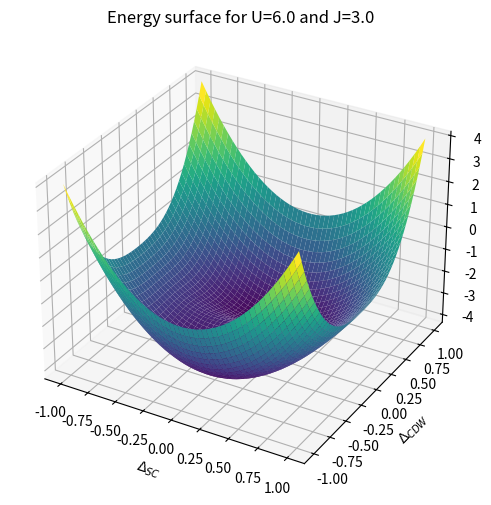

Write the Python code that produced this figure. (Note: this script raises an exception after producing the figure.)
# import numpy as np
# import matplotlib.pyplot as plt
# from scipy.optimize import minimize
# import math
# from mpl_toolkits.mplot3d import Axes3D

# def xi(kx, ky):
#     return -2*(np.cos(kx)+np.cos(ky))

# Nk = 100
# kx, ky = np.meshgrid(np.linspace(-math.pi, math.pi, Nk), np.linspace(-math.pi, math.pi, Nk))
# dk = kx[0,1]-kx[0,0]

# def energy(Delta, Alpha, U, J):
#     return -2/(Nk**2)*np.sum(np.sqrt(np.power(xi(kx,ky),2) + (U-J)**2*np.power(Delta,2) + 0.25*U**2*np.power(Alpha,2)))*dk**2 + 2*Nk**2*((U-J)*np.power(Delta,2)+U*(1+0.25*np.power(Alpha,2)))

# Delta, Alpha = np.meshgrid(np.linspace(0, 1, 20), np.linspace(0, 1, 20))
# z = energy(Delta, Alpha, 0.1, 0)
# z.shape
# Z = z.reshape(Delta.shape)
# fig = plt.figure(figsize=(8, 6))
# ax = fig.add_subplot(111, projection="3d")
# ax.plot_surface(Delta, Alpha, Z, cmap='viridis')
# plt.show()

import numpy as np
import matplotlib.pyplot as plt
import math
from mpl_toolkits.mplot3d import Axes3D
from scipy.optimize import minimize

def xi(kx, ky):
    return -2 * (np.cos(kx) + np.cos(ky))

def energy(params, *args):
    Delta, Alpha = params
    U, J, kx, ky, Nk = args
    return 2 / Nk**2 * np.sum(- np.sqrt(np.power(xi(kx, ky), 2) + (U - J)**2 * np.power(Delta, 2) + U**2 * np.power(Alpha, 2))) + 2 * ((U - J) * np.power(Delta, 2) + U * ( np.power(Alpha, 2)))

Nk = 500
kx, ky = np.meshgrid(np.linspace(-math.pi, math.pi, Nk), np.linspace(-math.pi, math.pi, Nk))
dk = kx[0, 1] - kx[0, 0]

Delta, Alpha = np.meshgrid(np.linspace(-1, 1, 50), np.linspace(-1, 1, 50))
U_value = 6.
J_value = 3.
# Calculate the energy for each point in the mesh
z = np.zeros_like(Delta)
for i in range(Delta.shape[0]):
    for j in range(Delta.shape[1]):
        z[i, j] = energy([Delta[i, j], Alpha[i, j]], U_value, J_value, kx, ky, Nk)

fig = plt.figure(figsize=(8, 6))
ax = fig.add_subplot(111, projection="3d")
ax.plot_surface(Delta, Alpha, z, cmap='viridis')
ax.set_xlabel(r'$\Delta_{SC}$')
ax.set_ylabel(r'$\Delta_{CDW}$')
ax.set_zlabel(r'Energy')
ax.set_title(f'Energy surface for U={U_value} and J={J_value}')
plt.savefig(f"Plots/Surfaces/J={J_value}_U={U_value}.svg")
plt.show()

guess = [0.1, 0.1]
bounds = [(0, 1), (0, 1)]
J_value = 1.
Nk_value = 500
kx, ky = np.meshgrid(np.linspace(-np.pi, np.pi, Nk_value), np.linspace(-np.pi, np.pi, Nk_value))
U_list = np.linspace(0.1, 10, 40)
Delta_min = np.zeros(len(U_list))
alpha_min = np.zeros(len(U_list))

for i in range(len(U_list)):
    result = minimize(energy, guess, args=(U_list[i], J_value, kx, ky, Nk_value), bounds=bounds, options={'xtol':1e-6, 'ftol':1e-6,})
    Delta_min[i] = result.x[0]
    alpha_min[i] = result.x[1]

plt.plot(U_list,Delta_min, label='SC')
plt.plot(U_list,alpha_min, label='CDW')
plt.legend()
plt.grid(True)
plt.xlabel('U/t')
plt.ylabel(r'$\Delta$')
plt.title(f'J={J_value}')
#plt.savefig(f"Plots/Minimisation/J={J_value}_U=0.1-20_20.svg")
plt.show()

